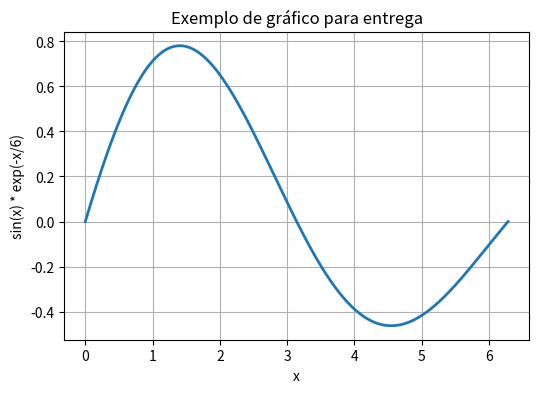

Write the Python code that produced this figure.
import matplotlib.pyplot as plt
import numpy as np

# Dados de exemplo
x = np.linspace(0, 2*np.pi, 400)
y = np.sin(x) * np.exp(-x/6)

plt.figure(figsize=(6,4))
plt.plot(x, y, linewidth=2)
plt.title("Exemplo de gráfico para entrega")
plt.xlabel("x")
plt.ylabel("sin(x) * exp(-x/6)")
plt.grid(True)
plt.show()